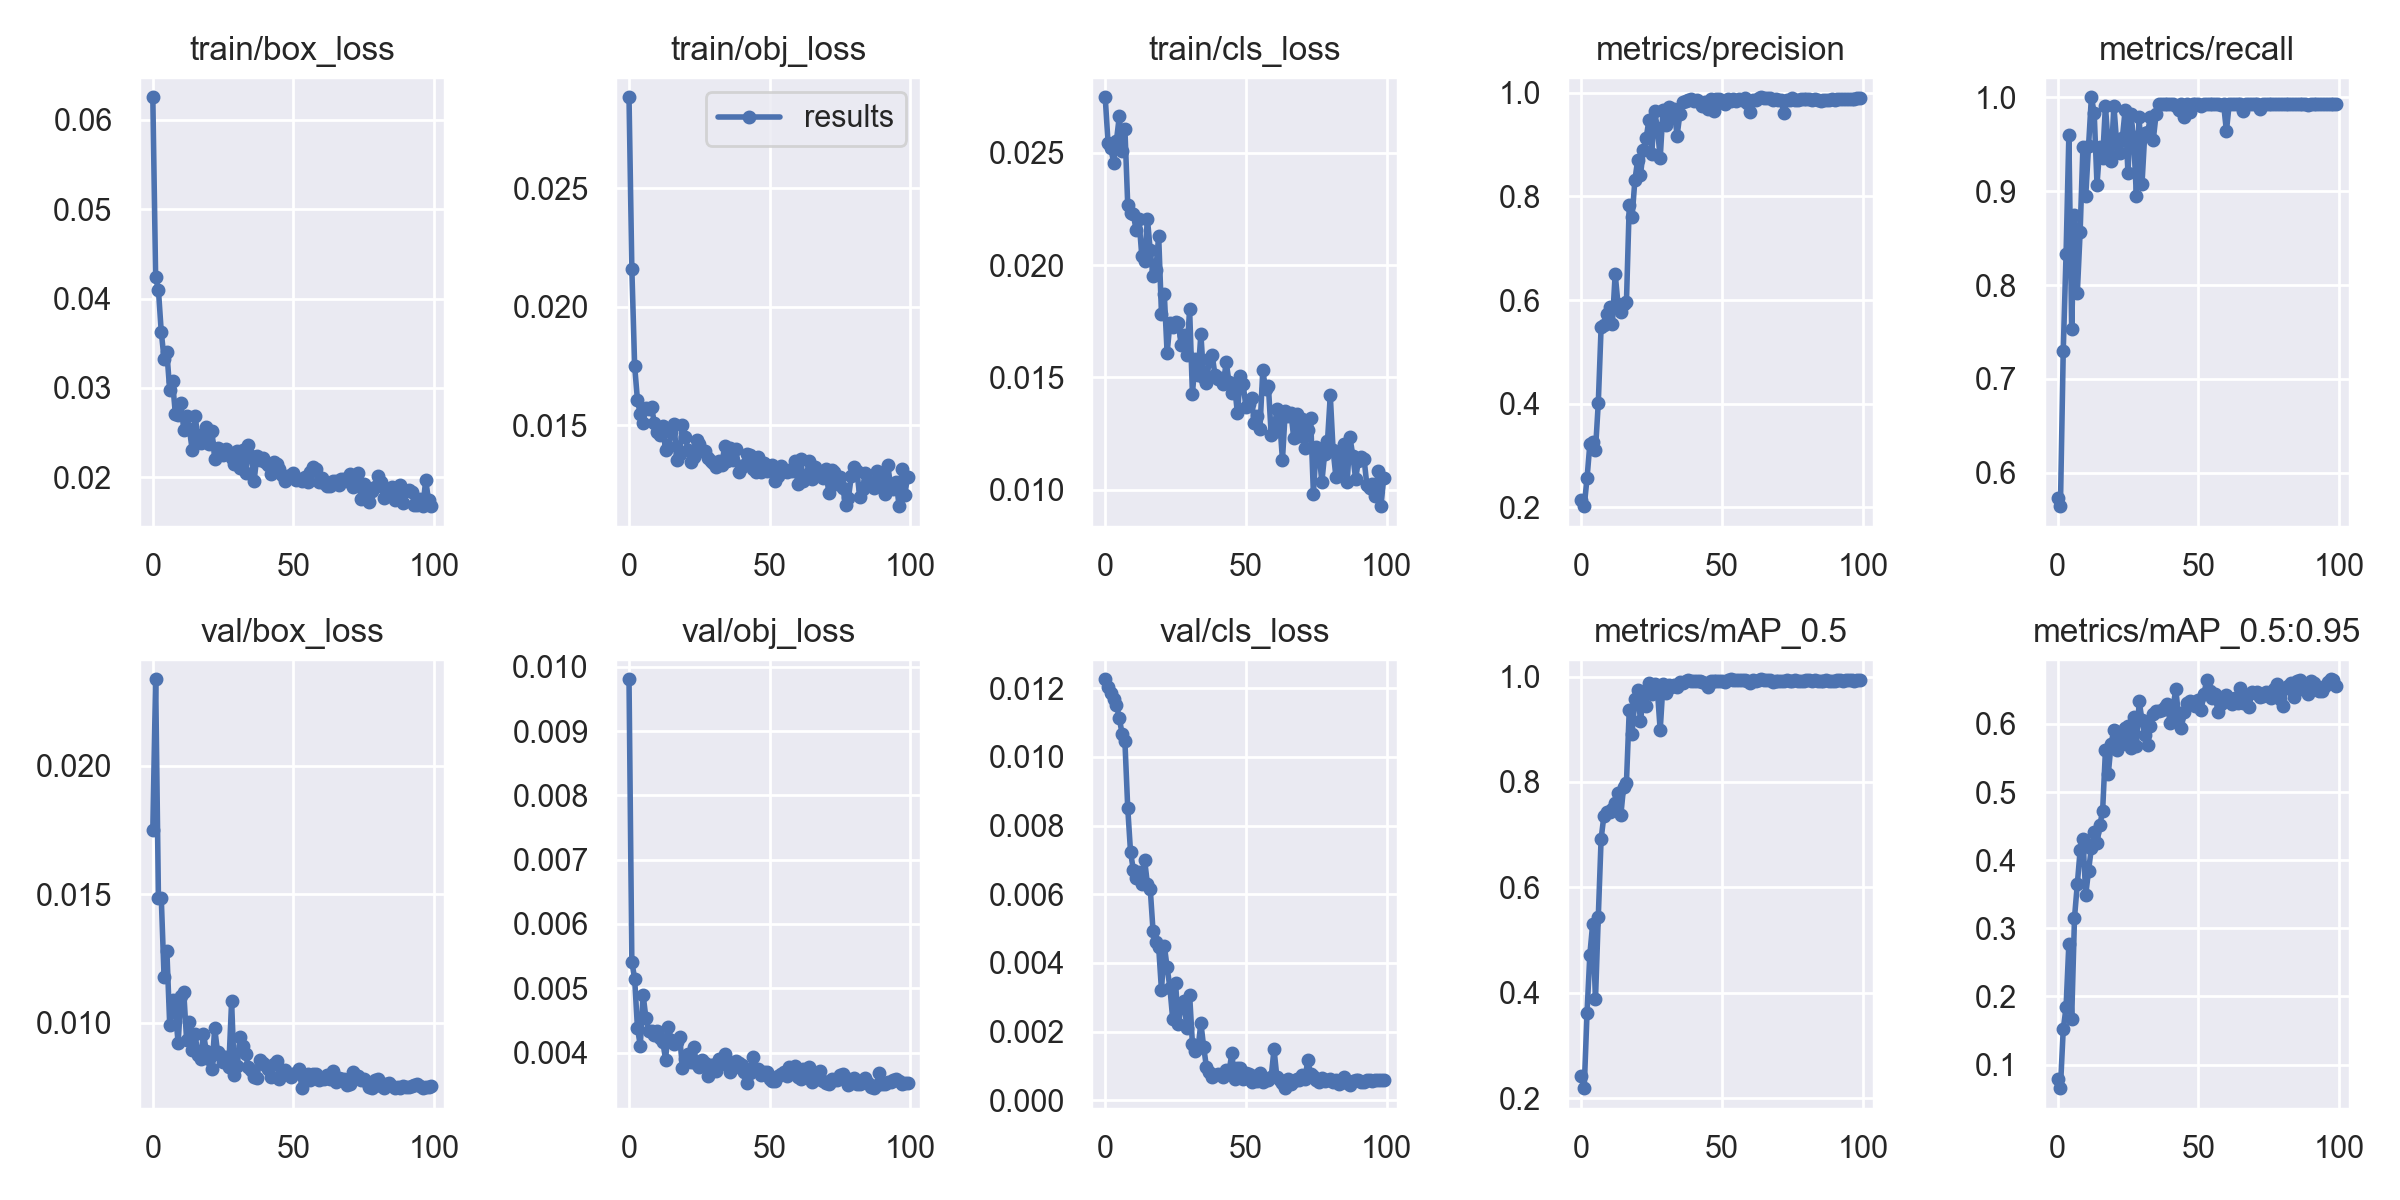

Values plotted in this chart, from the file beside it:
epoch, train/box_loss, train/obj_loss, train/cls_loss, metrics/precision, metrics/recall, metrics/mAP_0.5, metrics/mAP_0.5:0.95, val/box_loss, val/obj_loss, val/cls_loss, x/lr0, x/lr1, x/lr2
0, 0.06252, 0.02885, 0.02748, 0.2145, 0.5728, 0.2413, 0.07829, 0.0175, 0.009808, 0.01226, 0.0705, 0.003278, 0.003278
1, 0.04243, 0.02162, 0.02546, 0.2024, 0.5645, 0.2192, 0.06536, 0.02336, 0.005411, 0.01204, 0.04043, 0.006546, 0.006546
2, 0.04094, 0.01751, 0.02521, 0.2563, 0.7299, 0.3625, 0.1518, 0.01484, 0.005151, 0.01185, 0.0103, 0.009747, 0.009747
3, 0.03628, 0.01606, 0.02457, 0.3219, 0.8328, 0.4727, 0.1838, 0.01487, 0.004383, 0.01168, 0.009703, 0.009703, 0.009703
4, 0.03327, 0.01547, 0.02556, 0.3263, 0.9597, 0.5308, 0.2777, 0.01178, 0.004109, 0.01153, 0.009703, 0.009703, 0.009703
5, 0.03398, 0.01509, 0.02663, 0.3105, 0.7532, 0.3876, 0.1672, 0.01279, 0.0049, 0.01113, 0.009604, 0.009604, 0.009604
6, 0.02976, 0.01574, 0.02509, 0.4019, 0.8741, 0.5445, 0.3155, 0.009922, 0.00454, 0.01067, 0.009505, 0.009505, 0.009505
7, 0.03081, 0.01571, 0.02607, 0.5476, 0.7914, 0.6921, 0.3648, 0.01088, 0.004334, 0.01045, 0.009406, 0.009406, 0.009406
8, 0.02712, 0.01579, 0.02269, 0.552, 0.8562, 0.736, 0.4144, 0.01046, 0.004328, 0.008518, 0.009307, 0.009307, 0.009307
9, 0.02694, 0.01509, 0.02233, 0.5734, 0.9474, 0.743, 0.4318, 0.009209, 0.004268, 0.007232, 0.009208, 0.009208, 0.009208
10, 0.02827, 0.01473, 0.02227, 0.5871, 0.895, 0.7439, 0.349, 0.01103, 0.004335, 0.006709, 0.009109, 0.009109, 0.009109
11, 0.02534, 0.01457, 0.02156, 0.5541, 0.9481, 0.7494, 0.3847, 0.01119, 0.004222, 0.006472, 0.00901, 0.00901, 0.00901
12, 0.02687, 0.01496, 0.02204, 0.6506, 1, 0.7611, 0.4182, 0.009335, 0.004168, 0.006649, 0.008911, 0.008911, 0.008911
13, 0.02541, 0.01394, 0.02041, 0.5923, 0.9834, 0.7786, 0.4418, 0.01001, 0.003891, 0.006307, 0.008812, 0.008812, 0.008812
14, 0.02307, 0.01408, 0.02021, 0.5762, 0.907, 0.7365, 0.4247, 0.008937, 0.004401, 0.007001, 0.008713, 0.008713, 0.008713
15, 0.0269, 0.01472, 0.02207, 0.5917, 0.9474, 0.7913, 0.4511, 0.009566, 0.004188, 0.0063, 0.008614, 0.008614, 0.008614
16, 0.02458, 0.01506, 0.02066, 0.5956, 0.935, 0.7984, 0.4725, 0.008754, 0.004136, 0.006164, 0.008515, 0.008515, 0.008515
17, 0.0238, 0.01354, 0.0195, 0.7831, 0.9912, 0.9363, 0.5614, 0.008575, 0.004158, 0.004934, 0.008416, 0.008416, 0.008416
18, 0.02481, 0.01379, 0.0198, 0.7593, 0.9474, 0.8919, 0.526, 0.009565, 0.004247, 0.004622, 0.008317, 0.008317, 0.008317
19, 0.02566, 0.01502, 0.02131, 0.8306, 0.9316, 0.957, 0.5705, 0.008889, 0.003763, 0.004462, 0.008218, 0.008218, 0.008218
20, 0.02377, 0.01452, 0.01782, 0.8704, 0.9912, 0.9739, 0.5916, 0.008566, 0.003907, 0.003201, 0.008119, 0.008119, 0.008119
21, 0.02522, 0.01395, 0.01873, 0.8412, 0.9507, 0.9155, 0.5621, 0.008185, 0.003976, 0.004504, 0.00802, 0.00802, 0.00802
22, 0.02208, 0.01346, 0.01608, 0.8888, 0.9404, 0.9643, 0.5801, 0.009784, 0.003857, 0.00388, 0.007921, 0.007921, 0.007921
23, 0.02326, 0.01364, 0.01741, 0.912, 0.9562, 0.9448, 0.571, 0.008855, 0.004091, 0.003274, 0.007822, 0.007822, 0.007822
24, 0.02259, 0.01437, 0.01725, 0.9471, 0.9863, 0.9869, 0.5935, 0.008731, 0.003818, 0.002356, 0.007723, 0.007723, 0.007723
25, 0.0225, 0.01422, 0.01747, 0.8824, 0.9196, 0.9674, 0.5972, 0.008465, 0.003769, 0.003417, 0.007624, 0.007624, 0.007624
26, 0.02313, 0.01391, 0.01743, 0.9636, 0.9821, 0.9856, 0.565, 0.008679, 0.003878, 0.002218, 0.007525, 0.007525, 0.007525
27, 0.02265, 0.01391, 0.01642, 0.9324, 0.9579, 0.9747, 0.6102, 0.008261, 0.00384, 0.002749, 0.007426, 0.007426, 0.007426
28, 0.02214, 0.01361, 0.01689, 0.8732, 0.8945, 0.8981, 0.5674, 0.01082, 0.003636, 0.002908, 0.007327, 0.007327, 0.007327
29, 0.02152, 0.01347, 0.016, 0.9664, 0.979, 0.9859, 0.633, 0.007956, 0.0038, 0.002106, 0.007228, 0.007228, 0.007228
30, 0.02296, 0.01341, 0.01804, 0.9385, 0.9079, 0.9684, 0.6051, 0.008302, 0.003799, 0.003076, 0.007129, 0.007129, 0.007129
31, 0.02106, 0.01325, 0.01426, 0.9715, 0.9624, 0.9831, 0.5838, 0.009424, 0.003719, 0.001644, 0.00703, 0.00703, 0.00703
32, 0.02304, 0.01347, 0.01583, 0.952, 0.963, 0.9797, 0.5696, 0.009105, 0.003895, 0.001435, 0.006931, 0.006931, 0.006931
33, 0.02052, 0.01334, 0.01509, 0.9684, 0.9786, 0.9834, 0.5976, 0.008758, 0.003867, 0.001514, 0.006832, 0.006832, 0.006832
34, 0.02359, 0.01413, 0.01694, 0.9167, 0.9548, 0.9804, 0.6139, 0.008254, 0.003971, 0.002257, 0.006733, 0.006733, 0.006733
35, 0.02239, 0.01349, 0.01497, 0.9584, 0.9819, 0.989, 0.6194, 0.008169, 0.00381, 0.001552, 0.006634, 0.006634, 0.006634
36, 0.01962, 0.01405, 0.01473, 0.9815, 0.9931, 0.9884, 0.6197, 0.007891, 0.003694, 0.0009586, 0.006535, 0.006535, 0.006535
37, 0.0224, 0.01355, 0.01584, 0.9833, 0.9931, 0.9925, 0.6211, 0.007836, 0.003765, 0.0008372, 0.006436, 0.006436, 0.006436
38, 0.02199, 0.014, 0.01602, 0.9866, 0.9931, 0.9934, 0.6248, 0.008549, 0.003867, 0.0006727, 0.006337, 0.006337, 0.006337
39, 0.02222, 0.01303, 0.01512, 0.9869, 0.9931, 0.9917, 0.6299, 0.008414, 0.003838, 0.000745, 0.006238, 0.006238, 0.006238
40, 0.02175, 0.01322, 0.01492, 0.9833, 0.9931, 0.9911, 0.601, 0.008342, 0.003806, 0.00077, 0.006139, 0.006139, 0.006139
41, 0.02141, 0.01334, 0.01496, 0.9853, 0.9931, 0.9907, 0.6234, 0.008193, 0.003691, 0.0007432, 0.00604, 0.00604, 0.00604
42, 0.02039, 0.01379, 0.01471, 0.9814, 0.9908, 0.9907, 0.651, 0.007888, 0.003531, 0.0006948, 0.005941, 0.005941, 0.005941
43, 0.02172, 0.01376, 0.01568, 0.9749, 0.9867, 0.9906, 0.6112, 0.008385, 0.003682, 0.0008834, 0.005842, 0.005842, 0.005842
44, 0.0215, 0.01313, 0.01479, 0.9828, 0.9931, 0.9885, 0.5945, 0.008514, 0.003937, 0.0008255, 0.005743, 0.005743, 0.005743
45, 0.02092, 0.01304, 0.01431, 0.968, 0.9792, 0.9801, 0.618, 0.007809, 0.003738, 0.001369, 0.005644, 0.005644, 0.005644
46, 0.02027, 0.01366, 0.01459, 0.9877, 0.9931, 0.9917, 0.63, 0.008077, 0.003742, 0.0006299, 0.005545, 0.005545, 0.005545
47, 0.01958, 0.01304, 0.0134, 0.9644, 0.9839, 0.9911, 0.6332, 0.008161, 0.003653, 0.0009385, 0.005446, 0.005446, 0.005446
48, 0.02012, 0.01338, 0.01504, 0.9874, 0.9931, 0.9909, 0.6317, 0.008002, 0.003699, 0.0009518, 0.005347, 0.005347, 0.005347
49, 0.0203, 0.01307, 0.01472, 0.9879, 0.9931, 0.9923, 0.6267, 0.007877, 0.003697, 0.0006088, 0.005248, 0.005248, 0.005248
50, 0.02049, 0.01323, 0.0137, 0.9829, 0.9931, 0.9921, 0.6354, 0.008004, 0.003583, 0.0007956, 0.005149, 0.005149, 0.005149
51, 0.01967, 0.01332, 0.0138, 0.9773, 0.991, 0.9891, 0.6202, 0.008036, 0.003555, 0.0007637, 0.00505, 0.00505, 0.00505
52, 0.01979, 0.01266, 0.01409, 0.9872, 0.9931, 0.9933, 0.6437, 0.008207, 0.003553, 0.0005395, 0.004951, 0.004951, 0.004951
53, 0.01965, 0.01286, 0.01296, 0.9846, 0.9931, 0.9947, 0.6643, 0.007447, 0.003642, 0.0007097, 0.004852, 0.004852, 0.004852
54, 0.02009, 0.01326, 0.01329, 0.9877, 0.9931, 0.9929, 0.6483, 0.007838, 0.003671, 0.0005527, 0.004753, 0.004753, 0.004753
55, 0.01953, 0.0131, 0.01272, 0.983, 0.9931, 0.9935, 0.6378, 0.007995, 0.003691, 0.0008064, 0.004654, 0.004654, 0.004654
56, 0.02057, 0.01302, 0.01531, 0.9873, 0.9931, 0.9934, 0.644, 0.007766, 0.003635, 0.000549, 0.004555, 0.004555, 0.004555
57, 0.02121, 0.0131, 0.01449, 0.9866, 0.9931, 0.9944, 0.6173, 0.007994, 0.003769, 0.000597, 0.004456, 0.004456, 0.004456
58, 0.02092, 0.01304, 0.01462, 0.9891, 0.9919, 0.9936, 0.629, 0.008011, 0.003734, 0.0006021, 0.004357, 0.004357, 0.004357
59, 0.01948, 0.0135, 0.01244, 0.9807, 0.9926, 0.9916, 0.634, 0.007779, 0.003789, 0.0006915, 0.004258, 0.004258, 0.004258
... 40 more rows
